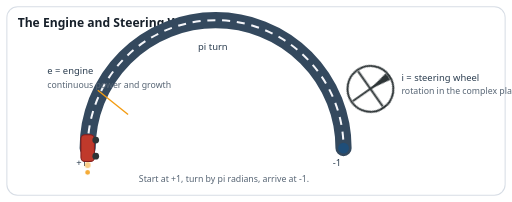
t = 0.00 s
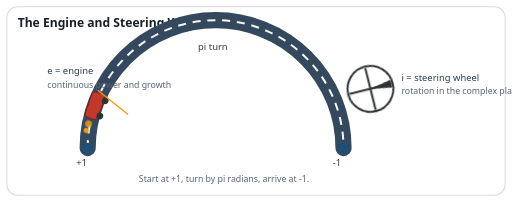
t = 1.70 s
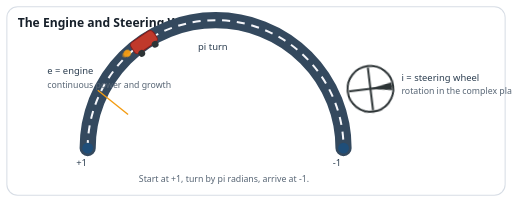
t = 2.40 s
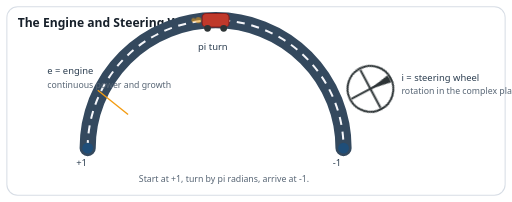
t = 4.10 s
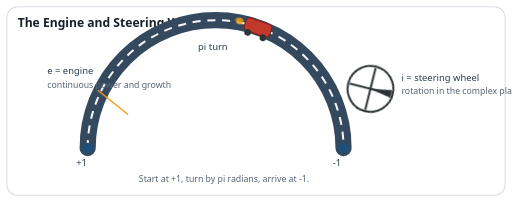
t = 5.30 s
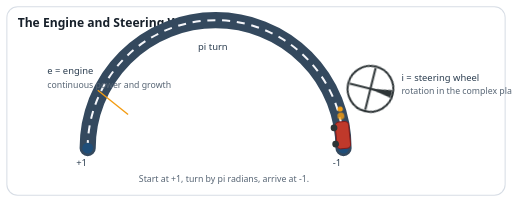
t = 6.70 s

The animated SVG that drew these frames (rendered in a browser with its animation timeline set to each time). Animation: 3 CSS @keyframes rules; one cycle of 8.20 s, repeats indefinitely.

<svg xmlns="http://www.w3.org/2000/svg" viewBox="0 0 760 300" role="img" aria-labelledby="title2 desc2">
  <title id="title2">Animated engine and steering wheel analogy</title>
  <desc id="desc2">A car moves along a half-circle path from plus one to minus one while labels identify the engine, steering wheel, and pi turn.</desc>
  <style>
    .panel { fill: #ffffff; stroke: #d7dde5; stroke-width: 1.5; rx: 16; }
    .title { font: 700 18px system-ui, sans-serif; fill: #17202a; }
    .label { font: 14px system-ui, sans-serif; fill: #2c3e50; }
    .soft { font: 13px system-ui, sans-serif; fill: #576574; }
    .road { fill: none; stroke: #34495e; stroke-width: 24; stroke-linecap: round; }
    .road-mid { fill: none; stroke: #f5f6fa; stroke-width: 3; stroke-dasharray: 12 10; }
    .node { fill: #1f4e79; }
    .car { fill: #c0392b; stroke: #7f1d1d; stroke-width: 1.5; }
    .wheel { fill: none; stroke: #2d3436; stroke-width: 3; transform-origin: 550px 132px; animation: wheelTurn 2s linear infinite; }
    .pointer { fill: #2d3436; transform-origin: 550px 132px; animation: wheelTurn 2s linear infinite; }
    .carWrap { offset-path: path('M 130 220 A 190 190 0 0 1 510 220'); offset-rotate: auto; animation: drive 8s ease-in-out infinite; }
    .energy { fill: #f39c12; opacity: 0.85; animation: pulse 1s ease-in-out infinite; }
    @keyframes drive {
      0%, 10% { offset-distance: 0%; }
      45%, 55% { offset-distance: 50%; }
      90%, 100% { offset-distance: 100%; }
    }
    @keyframes wheelTurn {
      0%, 100% { transform: rotate(-35deg); }
      50% { transform: rotate(35deg); }
    }
    @keyframes pulse {
      0%, 100% { transform: scale(0.9); opacity: 0.5; }
      50% { transform: scale(1.08); opacity: 1; }
    }
  </style>

  <rect class="panel" x="10" y="10" width="740" height="280" />
  <text class="title" x="26" y="40">The Engine and Steering Wheel Analogy</text>

  <path class="road" d="M 130 220 A 190 190 0 0 1 510 220" />
  <path class="road-mid" d="M 130 220 A 190 190 0 0 1 510 220" />
  <circle class="node" cx="130" cy="220" r="8" />
  <circle class="node" cx="510" cy="220" r="8" />
  <text class="label" x="113" y="246">+1</text>
  <text class="label" x="494" y="246">-1</text>
  <text class="label" x="294" y="74">pi turn</text>

  <g class="carWrap">
    <g>
      <rect class="car" x="-20" y="-10" width="40" height="20" rx="6" />
      <circle cx="-12" cy="12" r="5" fill="#2d3436" />
      <circle cx="12" cy="12" r="5" fill="#2d3436" />
      <circle class="energy" cx="-28" cy="0" r="5" />
      <circle class="energy" cx="-36" cy="0" r="3.5" style="animation-delay:0.2s" />
    </g>
  </g>

  <text class="label" x="70" y="110">e = engine</text>
  <text class="soft" x="70" y="130">continuous power and growth</text>
  <line x1="145" y1="134" x2="190" y2="170" stroke="#f39c12" stroke-width="2" />

  <circle class="wheel" cx="550" cy="132" r="34" />
  <line class="wheel" x1="550" y1="100" x2="550" y2="164" />
  <line class="wheel" x1="518" y1="132" x2="582" y2="132" />
  <polygon class="pointer" points="550,132 582,126 582,138" />
  <text class="label" x="596" y="120">i = steering wheel</text>
  <text class="soft" x="596" y="140">rotation in the complex plane</text>

  <text class="soft" x="206" y="270">Start at +1, turn by pi radians, arrive at -1.</text>
</svg>
